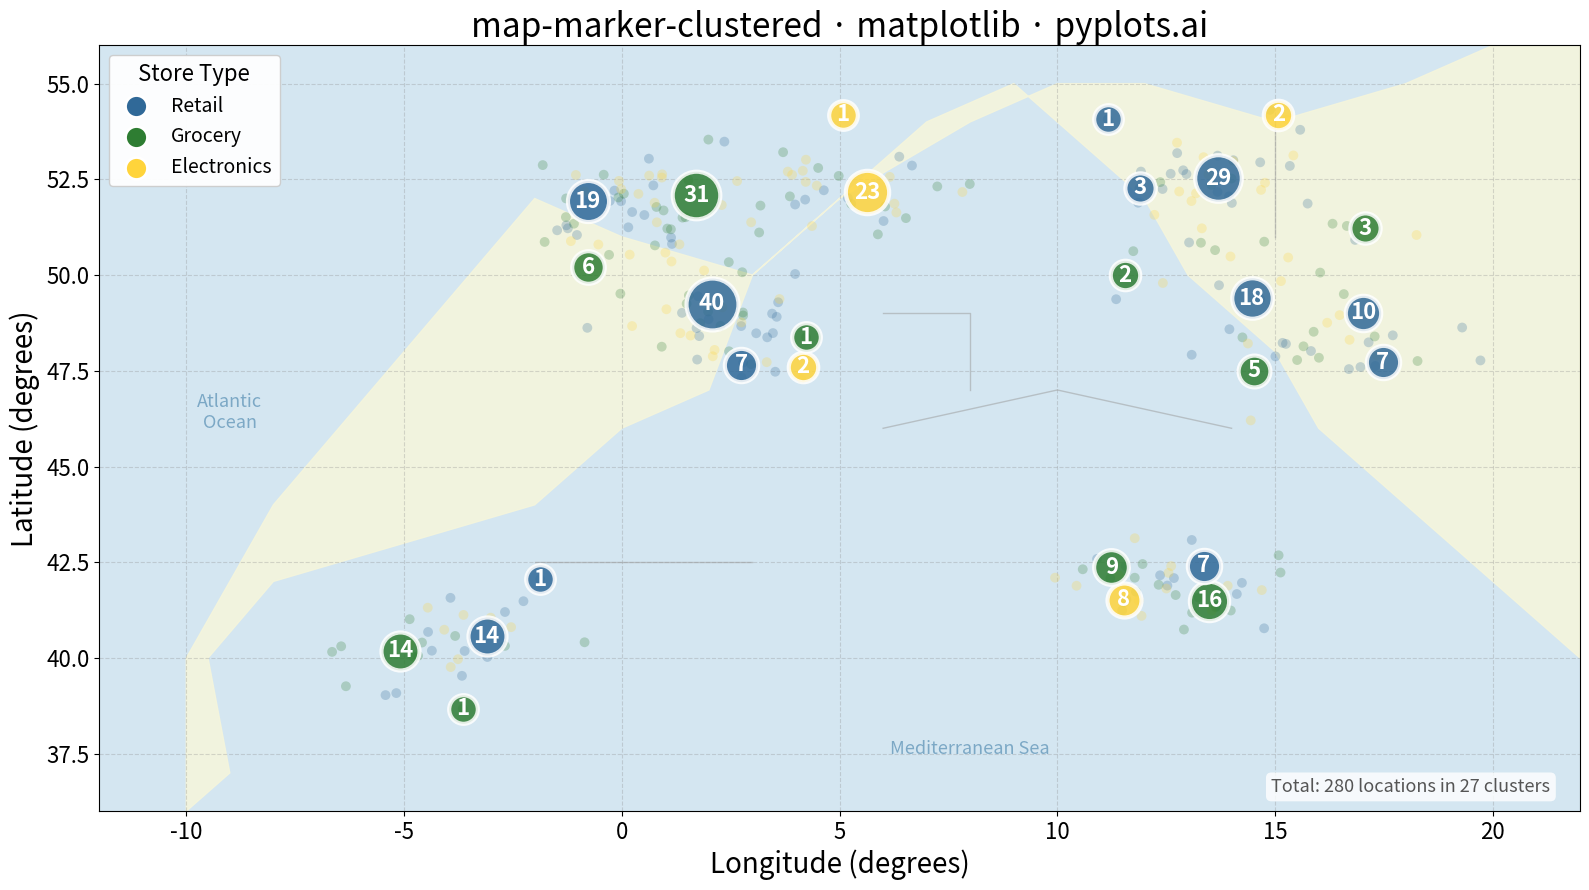

Write the Python code that produced this figure.
""" pyplots.ai
map-marker-clustered: Clustered Marker Map
Library: matplotlib 3.10.8 | Python 3.13.11
Quality: 91/100 | Created: 2026-01-20
"""

import matplotlib.pyplot as plt
import numpy as np


# Data: Generate store locations across Europe
np.random.seed(42)

# Create clustered geographic data (simulating store locations)
# Cluster centers represent major cities
city_centers = [
    (48.8566, 2.3522),  # Paris
    (51.5074, -0.1278),  # London
    (52.5200, 13.4050),  # Berlin
    (41.9028, 12.4964),  # Rome
    (40.4168, -3.7038),  # Madrid
    (48.2082, 16.3738),  # Vienna
    (50.0755, 14.4378),  # Prague
    (52.3676, 4.9041),  # Amsterdam
]

# Generate points around each city
n_points_per_city = [45, 50, 35, 40, 30, 25, 20, 35]
lats = []
lons = []
categories = []
cat_names = ["Retail", "Grocery", "Electronics"]

for (lat, lon), n_points in zip(city_centers, n_points_per_city, strict=True):
    lats.extend(np.random.normal(lat, 0.8, n_points))
    lons.extend(np.random.normal(lon, 1.2, n_points))
    categories.extend(np.random.choice(cat_names, n_points))

lats = np.array(lats)
lons = np.array(lons)
categories = np.array(categories)

# Grid-based clustering (simulates zoom-level clustering)
# Divide map into grid cells and cluster points within each cell
grid_size_lat = 3.0  # degrees
grid_size_lon = 4.0  # degrees

# Compute grid cell for each point
lat_bins = np.floor((lats - 36) / grid_size_lat).astype(int)
lon_bins = np.floor((lons + 12) / grid_size_lon).astype(int)
cell_ids = lat_bins * 100 + lon_bins  # unique cell ID

# Calculate cluster centers and sizes
unique_cells = np.unique(cell_ids)
cluster_centers = []
cluster_sizes = []
cluster_dominant_cat = []

for cell_id in unique_cells:
    mask = cell_ids == cell_id
    cluster_lats = lats[mask]
    cluster_lons = lons[mask]
    cluster_cats = categories[mask]

    center_lat = np.mean(cluster_lats)
    center_lon = np.mean(cluster_lons)
    size = int(np.sum(mask))

    # Find dominant category
    unique_cats, counts = np.unique(cluster_cats, return_counts=True)
    dominant = unique_cats[np.argmax(counts)]

    cluster_centers.append((center_lat, center_lon))
    cluster_sizes.append(size)
    cluster_dominant_cat.append(dominant)

cluster_centers = np.array(cluster_centers)
cluster_sizes = np.array(cluster_sizes)
cluster_dominant_cat = np.array(cluster_dominant_cat)

# Color mapping for categories
cat_colors = {
    "Retail": "#306998",  # Python Blue
    "Grocery": "#2E7D32",  # Green
    "Electronics": "#FFD43B",  # Python Yellow
}

# Plot
fig, ax = plt.subplots(figsize=(16, 9))

# Draw background to simulate ocean/land
ax.set_facecolor("#d4e6f1")  # Light blue for ocean

# Simplified European coastline outline (approximate polygon)
# This provides geographic context without external dependencies
europe_coast_lon = [
    -10,
    -9,
    -9.5,
    -8,
    -5,
    -2,
    0,
    2,
    3,
    5,
    7,
    9,
    10,
    12,
    13,
    15,
    16,
    18,
    20,
    22,
    22,
    20,
    18,
    15,
    12,
    10,
    8,
    5,
    3,
    0,
    -2,
    -5,
    -8,
    -10,
    -10,
]
europe_coast_lat = [
    36,
    37,
    40,
    42,
    43,
    44,
    46,
    47,
    50,
    52,
    54,
    55,
    54,
    52,
    50,
    48,
    46,
    44,
    42,
    40,
    56,
    56,
    55,
    54,
    55,
    55,
    54,
    52,
    50,
    51,
    52,
    48,
    44,
    40,
    36,
]
ax.fill(europe_coast_lon, europe_coast_lat, color="#f5f5dc", alpha=0.9, zorder=1)  # Beige land

# Add simplified country boundaries (major borders)
# France-Spain border (Pyrenees)
ax.plot([-2, 3], [42.5, 42.5], color="#999999", linewidth=1, linestyle="-", alpha=0.5, zorder=2)
# France-Germany border
ax.plot([6, 8, 8], [49, 49, 47], color="#999999", linewidth=1, linestyle="-", alpha=0.5, zorder=2)
# Germany-Poland border
ax.plot([15, 15], [51, 54], color="#999999", linewidth=1, linestyle="-", alpha=0.5, zorder=2)
# Alps region line
ax.plot([6, 10, 14], [46, 47, 46], color="#999999", linewidth=1, linestyle="-", alpha=0.5, zorder=2)

# Subtle coordinate grid (dashed for subtlety)
ax.grid(True, alpha=0.3, linestyle="--", color="#888888", linewidth=0.8, zorder=3)

# Plot individual points (semi-transparent, smaller) to show raw data
for cat in cat_names:
    mask = categories == cat
    ax.scatter(lons[mask], lats[mask], c=cat_colors[cat], alpha=0.25, s=50, edgecolors="none", label=None, zorder=4)

# Plot cluster markers (larger circles with count)
for center, size, cat in zip(cluster_centers, cluster_sizes, cluster_dominant_cat, strict=True):
    lat, lon = center
    # Size scales with number of points in cluster
    marker_size = 400 + size * 25

    # Draw cluster circle
    ax.scatter(lon, lat, s=marker_size, c=cat_colors[cat], alpha=0.85, edgecolors="white", linewidths=3, zorder=5)

    # Add count text
    fontsize = 16 if size < 100 else 14
    ax.annotate(
        str(size), (lon, lat), fontsize=fontsize, fontweight="bold", ha="center", va="center", color="white", zorder=6
    )

# Create legend for categories
legend_handles = []
for cat in cat_names:
    handle = ax.scatter([], [], c=cat_colors[cat], s=250, label=cat, edgecolors="white", linewidths=2)
    legend_handles.append(handle)

ax.legend(
    handles=legend_handles,
    loc="upper left",
    fontsize=14,
    framealpha=0.95,
    title="Store Type",
    title_fontsize=16,
    edgecolor="#cccccc",
)

# Add geographic reference labels
ax.annotate("Atlantic\nOcean", (-9, 46), fontsize=13, style="italic", color="#6699bb", ha="center", alpha=0.8)
ax.annotate("Mediterranean Sea", (8, 37.5), fontsize=13, style="italic", color="#6699bb", ha="center", alpha=0.8)

# Labels and styling
ax.set_xlabel("Longitude (degrees)", fontsize=20)
ax.set_ylabel("Latitude (degrees)", fontsize=20)
ax.set_title("map-marker-clustered \u00b7 matplotlib \u00b7 pyplots.ai", fontsize=24)
ax.tick_params(axis="both", labelsize=16)

# Set axis limits to show Europe
ax.set_xlim(-12, 22)
ax.set_ylim(36, 56)

# Add explanatory note
ax.text(
    0.98,
    0.02,
    f"Total: {len(lats)} locations in {len(cluster_sizes)} clusters",
    transform=ax.transAxes,
    fontsize=13,
    ha="right",
    va="bottom",
    style="italic",
    color="#555555",
    bbox={"boxstyle": "round,pad=0.3", "facecolor": "white", "alpha": 0.8, "edgecolor": "none"},
)

plt.tight_layout()
plt.savefig("plot.png", dpi=300, bbox_inches="tight")
